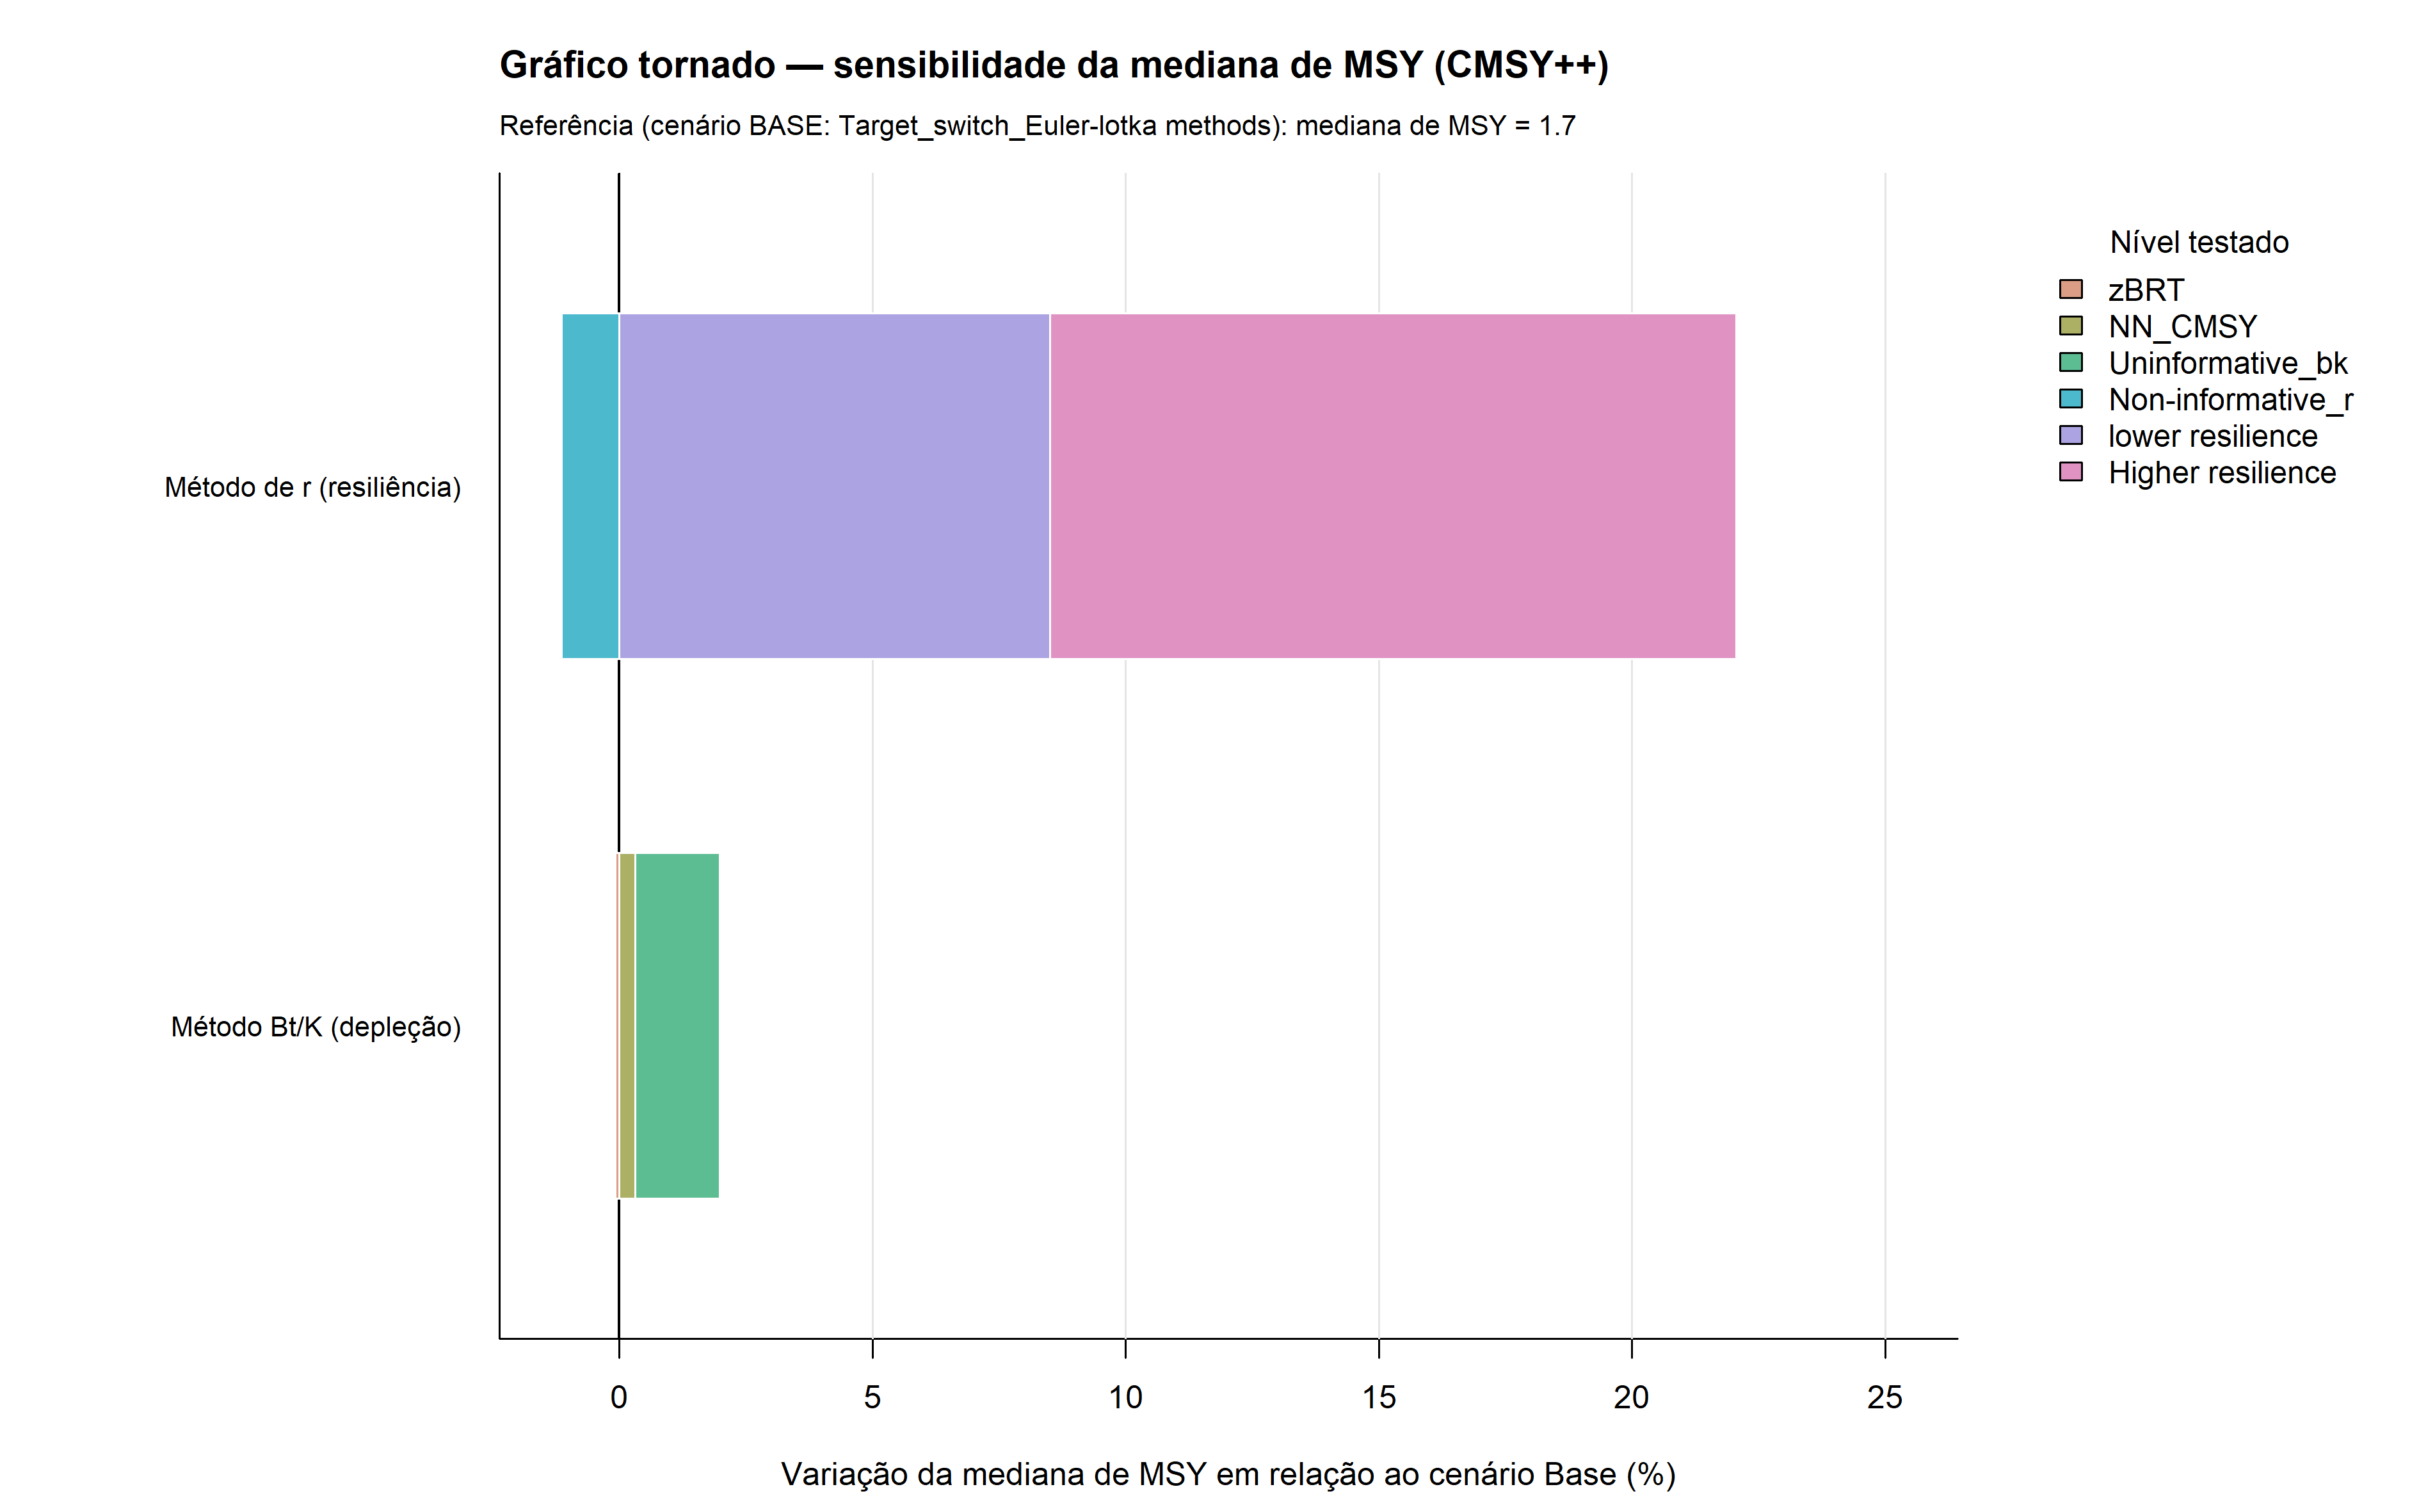

The data file committed next to this chart (first rows):
fator, nivel, cenario_id, valor, delta_pct
Método de r (resiliência), lower resilience, Target_switch_lower resilience, 1.823, 8.51
Método de r (resiliência), Higher resilience, Target_switch_Higher resilience, 1.908, 13.55
Método de r (resiliência), Non-informative_r, Target_switch_Non-informative_r, 1.661, -1.136
Método Bt/K (depleção), NN_CMSY, NN_CMSY_Euler-lotka methods, 1.685, 0.3121
Método Bt/K (depleção), zBRT, zBRT_Euler-lotka methods, 1.679, -0.07668
Método Bt/K (depleção), Uninformative_bk, Uninformative_bk_Euler-lotka methods, 1.708, 1.674
